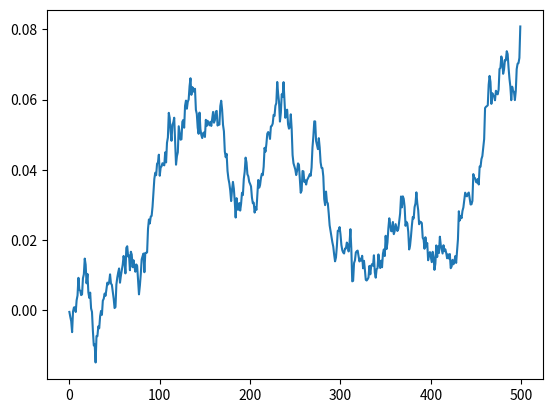

Write the Python code that produced this figure.
import numpy as np

# Taken from https://github.com/openai/baselines/blob/master/baselines/ddpg/noise.py, which is
# based on http://math.stackexchange.com/questions/1287634/implementing-ornstein-uhlenbeck-in-matlab
class OrnsteinUhlenbeckActionNoise:
    def __init__(self, mu, sigma=0.03, theta=0.15, dt=1e-2, x0=None):
        self.theta = theta
        self.mu = mu
        self.sigma = sigma
        self.dt = dt
        self.x0 = x0
        self.reset()

    def __call__(self):
        x = (
            self.x_prev
            + self.theta * (self.mu - self.x_prev) * self.dt
            + self.sigma * np.sqrt(self.dt) * np.random.normal(size=self.mu.shape)
        )
        self.x_prev = x
        return x

    def reset(self):
        self.x_prev = self.x0 if self.x0 is not None else np.zeros_like(self.mu)

    def __repr__(self):
        return "OrnsteinUhlenbeckActionNoise(mu={}, sigma={})".format(
            self.mu, self.sigma
        )


if __name__ == "__main__":
    import matplotlib.pyplot as plt

    noise = OrnsteinUhlenbeckActionNoise(mu=np.zeros(1))

    noise_traj = [noise() for _ in range(500)]
    plt.plot(noise_traj)
    plt.show()
